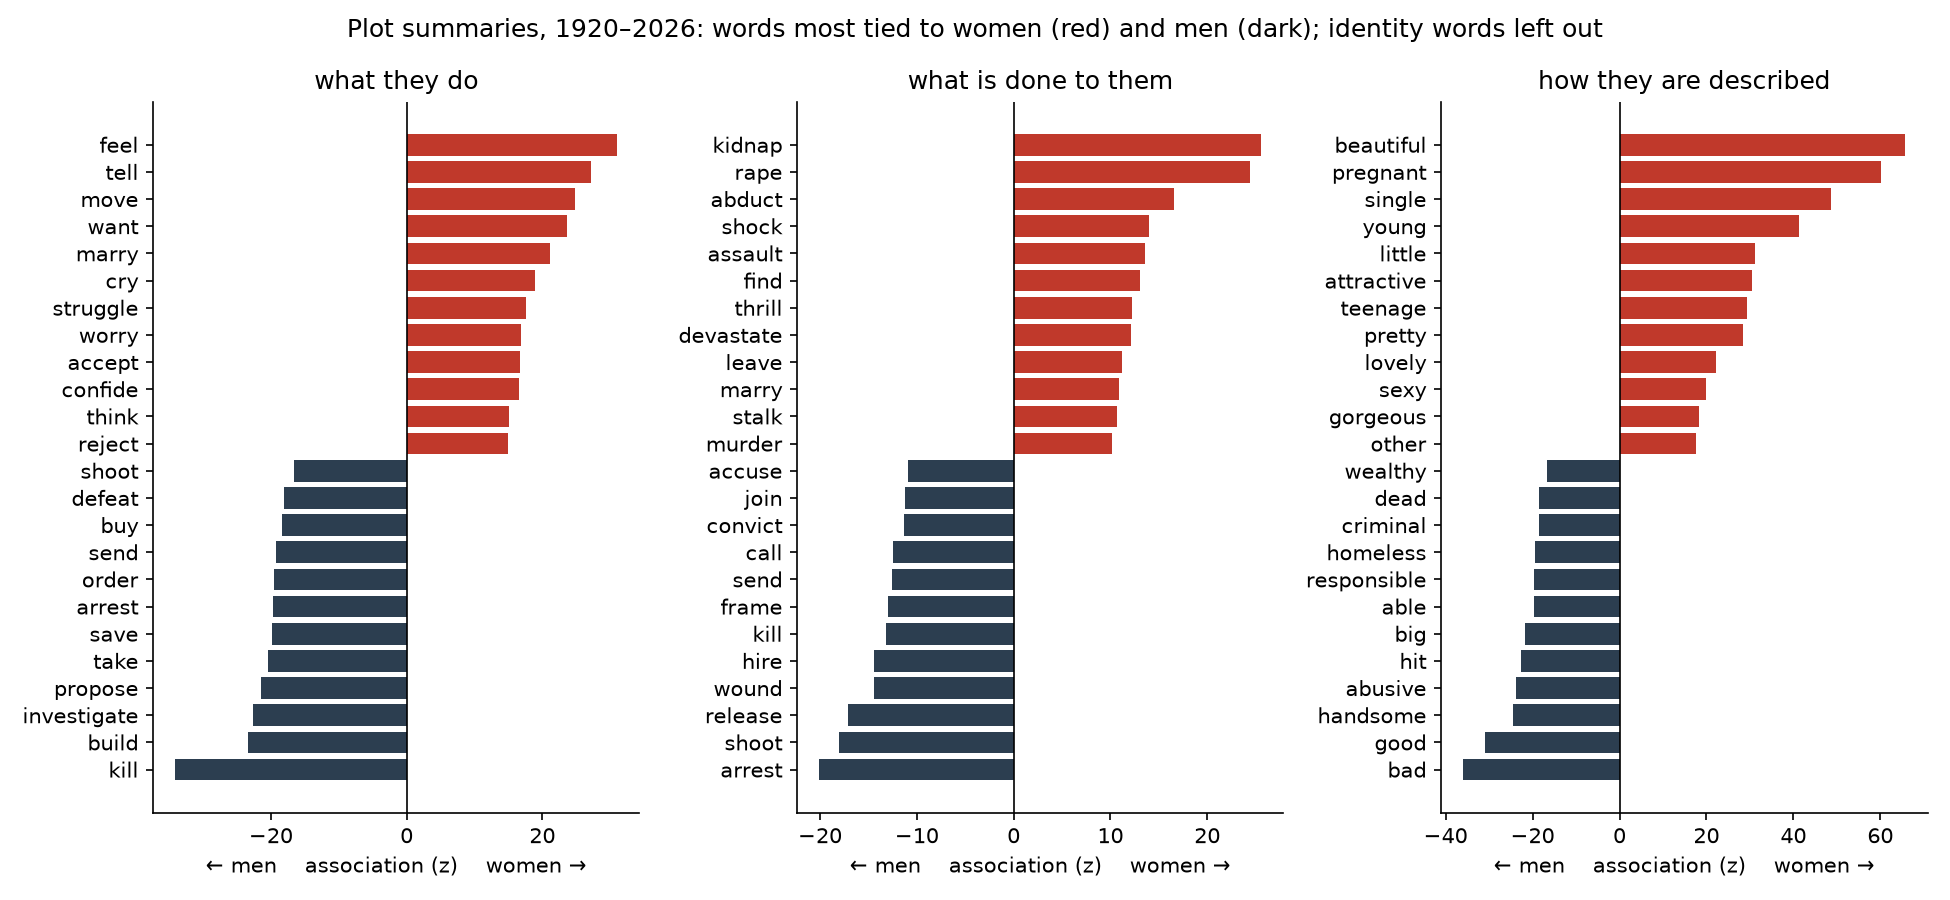

The table this chart was drawn from, first rows:
lemma, f, m, z, role, era
consider, 252.0, 481.0, 2.478, subj, 1920-79
seek, 362.0, 770.0, 1.346, subj, 1920-79
learn, 1591, 4799, -9.046, subj, 1920-79
use, 823.0, 2478, -6.429, subj, 1920-79
guess, 31.0, 58.0, 0.9546, subj, 1920-79
inform, 208.0, 509.0, -0.6406, subj, 1920-79
squander, 11.0, 26.0, -0.04988, subj, 1920-79
enlist, 125.0, 365.0, -2.192, subj, 1920-79
know, 2196, 4788, 2.403, subj, 1920-79
move, 701.0, 963.0, 10.45, subj, 1920-79
join, 552.0, 1439, -2.306, subj, 1920-79
reach, 125.0, 320.0, -0.9216, subj, 1920-79
sense, 59.0, 104.0, 1.664, subj, 1920-79
believe, 1418, 3133, 1.515, subj, 1920-79
remember, 292.0, 596.0, 1.771, subj, 1920-79
approach, 125.0, 276.0, 0.453, subj, 1920-79
suffer, 315.0, 589.0, 3.053, subj, 1920-79
dislike, 55.0, 73.0, 3.088, subj, 1920-79
confide, 130.0, 131.0, 6.657, subj, 1920-79
avoid, 57.0, 139.0, -0.3126, subj, 1920-79
order, 117.0, 682.0, -9.117, subj, 1920-79
brag, 19.0, 54.0, -0.75, subj, 1920-79
impersonate, 29.0, 110.0, -2.325, subj, 1920-79
compete, 53.0, 193.0, -2.87, subj, 1920-79
wed, 31.0, 17.0, 4.732, subj, 1920-79
rid, 107.0, 879.0, -12.27, subj, 1920-79
foil, 15.0, 94.0, -3.537, subj, 1920-79
resume, 22.0, 58.0, -0.503, subj, 1920-79
lecture, 9.0, 37.0, -1.519, subj, 1920-79
murder, 106.0, 383.0, -3.988, subj, 1920-79
assign, 18.0, 182.0, -5.931, subj, 1920-79
listen, 91.0, 214.0, -0.1068, subj, 1920-79
fly, 164.0, 418.0, -1.008, subj, 1920-79
bend, 7.0, 24.0, -0.8958, subj, 1920-79
portray, 23.0, 53.0, 0.02748, subj, 1920-79
battle, 23.0, 142.0, -4.31, subj, 1920-79
resort, 26.0, 72.0, -0.7627, subj, 1920-79
transform, 39.0, 102.0, -0.6277, subj, 1920-79
wonder, 252.0, 393.0, 4.862, subj, 1920-79
recognize, 215.0, 524.0, -0.6015, subj, 1920-79
add, 50.0, 106.0, 0.5189, subj, 1920-79
redeem, 4.0, 27.0, -1.973, subj, 1920-79
rob, 23.0, 282.0, -7.671, subj, 1920-79
test, 16.0, 72.0, -2.367, subj, 1920-79
chase, 32.0, 299.0, -7.449, subj, 1920-79
experience, 140.0, 174.0, 5.43, subj, 1920-79
tear, 43.0, 100.0, -0.01262, subj, 1920-79
mistake, 99.0, 140.0, 3.722, subj, 1920-79
ride, 45.0, 293.0, -6.384, subj, 1920-79
install, 9.0, 35.0, -1.363, subj, 1920-79
snap, 23.0, 69.0, -1.053, subj, 1920-79
scar, 16.0, 54.0, -1.299, subj, 1920-79
long, 42.0, 39.0, 4.069, subj, 1920-79
permit, 9.0, 30.0, -0.9397, subj, 1920-79
switch, 29.0, 111.0, -2.37, subj, 1920-79
shut, 22.0, 58.0, -0.503, subj, 1920-79
recognise, 31.0, 32.0, 3.175, subj, 1920-79
revive, 14.0, 41.0, -0.7415, subj, 1920-79
fill, 61.0, 116.0, 1.241, subj, 1920-79
recite, 16.0, 52.0, -1.163, subj, 1920-79
... 20,705 more rows
